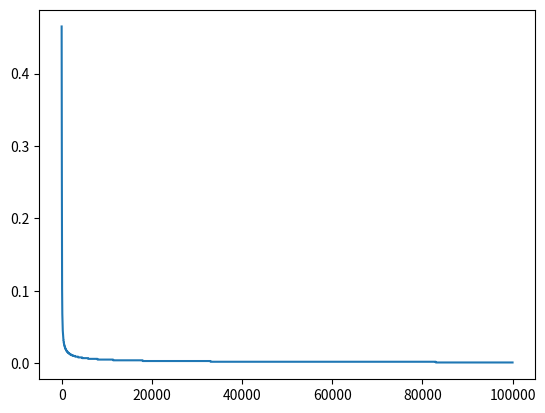

This figure's Python source:
import numpy as np

np.random.seed(1)  # la génération de l'aléatoire sera toujours la même a chaque exec

# var X et Y du graphique
# permet de visualiser l'evolution du reseau de neurone

import matplotlib.pyplot as plt

xGraphCostFunction = []
yGraphCostFunction = []


# fonction d'activation sigmoide
def sigmoid(x):
    return 1 / (1 + np.exp(-x))


# derivé de la fonction d'activation
def sigmoid_prime(x):
    return x * (1 - x)


# ----- Creation des données
inputs = np.array([[0, 0, 0, 1],
                   [0, 0, 1, 1],
                   [0, 1, 1, 1],
                   [1, 0, 1, 1],
                   [1, 1, 1, 1]
                   ])

reponses = np.array([[0],
                    [0],
                    [1],
                    [0],
                    [1]
                    ])

# donnee d'inputs test; servira a entrainer le reseau
inputs_test = np.array([[1, 1, 1, 0],
                        [0, 1, 1, 0],
                        [0, 0, 1, 0],
                        [1, 0, 0, 0]])

# -------------------------

# ----- Dimensions du reseau de neurones

nb_inputs_neurons = 4  # entree
nb_hidden_neurons = 4  # layer
nb_output_neurons = 1  # sortie

# -------------------------

# initialise les poids de maniere aleatoire en -1 et 1
hidden_layer_weights = 2 * np.random.random((nb_inputs_neurons, nb_hidden_neurons)) - 1
output_layer_weights = 2 * np.random.random((nb_hidden_neurons, nb_output_neurons)) - 1

# -------------------------
# Entrainement
# -------------------------

nb_training_iteration = 100000

for i in range(nb_training_iteration):
    # ------------------------- Feed Forward
    # propage les info dans le reseau de neurone

    input_layer = inputs
    hidden_layer = sigmoid(np.dot(input_layer, hidden_layer_weights))
    output_layer = sigmoid(np.dot(hidden_layer, output_layer_weights))

    # ------------------------- Back Propagation
    # Calcul du cout pour chaque donnée. Represente a quel point on est loin du résultat

    output_layer_error = (reponses - output_layer)
    print("erreur :" + str(output_layer_error))

    # calcul de la valeur avec laquel on va corriger le poids entre le hidden et l'output layer
    output_layer_delta = output_layer_error * sigmoid_prime(output_layer)

    # Quels sont les poids entre l'input layer et le hidden qui ont contribuer a l'erreur
    hidden_layer_error = np.dot(output_layer_delta, output_layer_weights.T)

    # calcul de la valeur avec laquelle on va corriger le poids entre l'input et l'hidden layer

    hidden_layer_delta = hidden_layer_error * sigmoid_prime(hidden_layer)

    # correction des poids

    output_layer_weights += np.dot(hidden_layer.T, output_layer_delta)
    hidden_layer_weights += np.dot(input_layer.T, hidden_layer_delta)

    # Affichage du couts

    if (i % 10) == 0:
        cout = str(np.mean((np.abs(output_layer_error))))  # calcul de la moyenne  de toute la valeur de nos erreur
        print("Cout : " + cout)

        # abscisse du graph -> iteration de la boucle d'apprentissage
        xGraphCostFunction.append(i)

        # ordonnee du graph -> valeur du cout
        v = float("{0:.3f}".format(float(cout)))
        yGraphCostFunction.append(v)

# -------------------------
# phase de test
# -------------------------

# propage nos info a traver le reseaux
# utilise un echantillion qu'il n'a pas encore vu

input_layer = inputs_test
hidden_layer = sigmoid(np.dot(input_layer, hidden_layer_weights))
output_layer = sigmoid(np.dot(hidden_layer, output_layer_weights))

# affiche le resultat
print("-------------")
print("Résultat : ")
print(str(output_layer))

# affiche le graphique
plt.plot(xGraphCostFunction, yGraphCostFunction)
plt.show()
